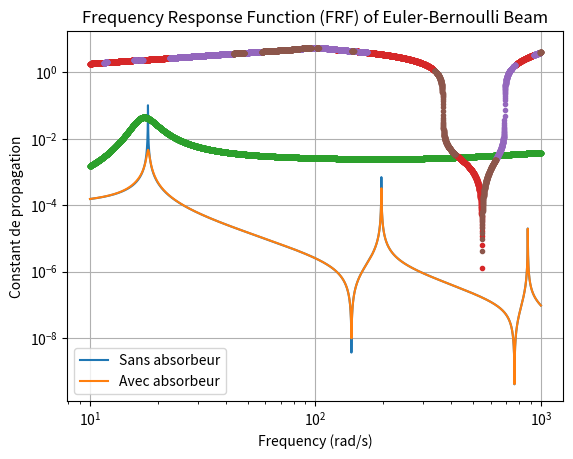

The script that saved this image:
import numpy as np
import matplotlib.pyplot as plt



# caractéristiques de la poutre
#eta_w=0.0003*217*1j
eta_w=0.001j
E=(1+eta_w)*69e9
#E=69e9      #Module de Young
rho=2710     #masse volumique
b=0.03       #épaisseur
b2=b*2
Long=0.595      #Longuer
h=0.015      #hauteur
h2=h*2      
I=(b*h**3)/12 #Moment d'inertie
I2=(b2*h2**3)/12
EI=E*I       #rigidity
EI2=E*I2
A=h*b        #aire section
A2=b2*h2
m1=Long*b*h*rho #Masse
####

k_HSLDS=1.1423e+04  #Raideur de l'absorbeur TMD (résultat des différents choix de dimensionnement)
freq=18         
ksi1=0.01        
w1=2*np.pi*freq 
k1=(w1**2)*m1 
c1=2*ksi1*w1*m1
mu=0.05
ksi2op=np.sqrt(3*mu/8/(1+mu))+0.1616*ksi1/(1+mu)
qop=1/(1+mu)*(1-1.5906*ksi1*np.sqrt(mu/(1+mu)))
w2=qop*w1
m2=mu*m1
c2=2*ksi2op*w2*m2
k_HSLDS=(w2**2)*m2


N_cell = 2  #Numero cells
N=int(N_cell/2)
freq = np.logspace(1,3,10000) #frequency
frf=[]
frf_tmd=[]
auto_va_list_2=[]
auto_va_list_3=[]
auto_va_list_2_im_1=[]
auto_va_list_3_im_2=[]
Vr=1
l=Long/N_cell
for f in freq:
    s=2*np.pi*f
    T=[]    
    T2=[]
            
    kap=(( (rho*A) / (E*I) ) * s**2)**(1/4)
    Tii=np.cos(l*kap)+np.cosh(l*kap)
    T12=(np.sin(l*kap)+np.sinh(l*kap))/kap
    T13=-(np.sin(l*kap)-np.sinh(l*kap))/(EI*kap**3)
    T14=(np.cos(l*kap)-np.cosh(l*kap))/(EI*kap**2)
    T21=-(np.sin(l*kap)-np.sinh(l*kap))*kap
    T24=-(np.sin(l*kap)+np.sinh(l*kap))/(EI*kap)
    T31=(EI*kap**3)*(np.sin(l*kap)+np.sinh(l*kap))
    T32=-(EI*kap**2)*(np.cos(l*kap)-np.cosh(l*kap))
    T34=-T21
    T43=-T12
    T42=(EI*kap)*(np.sin(l*kap)-np.sinh(l*kap))


    T.append(0.5*np.array([[Tii,T12,T13,T14],[T21,Tii,-T14,T24],[T31,T32,Tii,-T21],[-T32,T42,-T12,Tii]]))
    
    kcoef=1/(1/(k_HSLDS+c2*1j*2*np.pi*f)-1/(4*np.pi**2*f**2*m2))
    
    F=np.array([[1,0,0,0],[0,1,0,0],[-kcoef,0,1,0],[0,0,0,1]])
    
    kap2=(( (rho*A2) / (EI2) ) * s**2)**(1/4)
    Tii_2=np.cos(l*kap2)+np.cosh(l*kap2)
    T12_2=(np.sin(l*kap2)+np.sinh(l*kap2))/kap2
    T13_2=-(np.sin(l*kap2)-np.sinh(l*kap2))/(EI2*kap2**3)
    T14_2=(np.cos(l*kap2)-np.cosh(l*kap2))/(EI2*kap2**2)
    T21_2=-(np.sin(l*kap2)-np.sinh(l*kap2))*kap2
    T24_2=-(np.sin(l*kap2)+np.sinh(l*kap2))/(EI2*kap2)
    T31_2=(EI2*kap2**3)*(np.sin(l*kap2)+np.sinh(l*kap2))
    T32_2=-(EI2*kap2**2)*(np.cos(l*kap2)-np.cosh(l*kap2))
    T34_2=-T21_2
    T43_2=-T12_2
    T42_2=(EI2*kap2)*(np.sin(l*kap2)-np.sinh(l*kap2))
    
    T2.append(0.5*np.array([[Tii_2,T12_2,T13_2,T14_2],[T21_2,Tii_2,-T14_2,T24_2],[T31_2,T32_2,Tii_2,-T21_2],[-T32_2,T42_2,-T12_2,Tii_2]]))
    
    T_p = T2[-1] @ T[-1]
    
    T_tmd=T2[-1] @ F @ T[-1]
    
    T_tmd = np.linalg.matrix_power(T_tmd, N)
    T_p = np.linalg.matrix_power(T_p, N)
    
    
    Vl = Vr/(T_p[2,2] - (T_p[2,3]*T_p[3,2]/T_p[3,3]))        
    Ml = -T_p[3,2]*Vl/(T_p[3,3])
    Yr = (T_p[0,2]*Vl)  +  (T_p[0,3]*Ml)
    
    Vl_tmd = Vr/(T_tmd[2,2] - (T_tmd[2,3]*T_tmd[3,2]/T_tmd[3,3]))        
    Ml_tmd = -T_tmd[3,2]*Vl_tmd/(T_tmd[3,3])
    Yr_tmd = (T_tmd[0,2]*Vl_tmd)  +  (T_tmd[0,3]*Ml_tmd)

    auto_va, auto_vetores=np.linalg.eig(T_tmd)

    
    frf.append(abs(Yr))
    frf_tmd.append(abs(Yr_tmd))
    
    mu = 1j*np.log(auto_va)/Long
    
    auto_va_list_2.append(mu)
    

plt.loglog(freq,frf,label='Sans absorbeur')
plt.loglog(freq,frf_tmd,label='Avec absorbeur')
plt.title('Frequency Response Function (FRF) of Euler-Bernoulli Beam')
plt.xlabel('Frequency (rad/s)')
plt.ylabel('FRF Amplitude')
plt.legend()
plt.grid(True)
plt.show()

plt.plot(freq,auto_va_list_2,".")
plt.xlabel('Frequency (rad/s)')
plt.ylabel('Constant de propagation')
plt.grid(True)
plt.show()